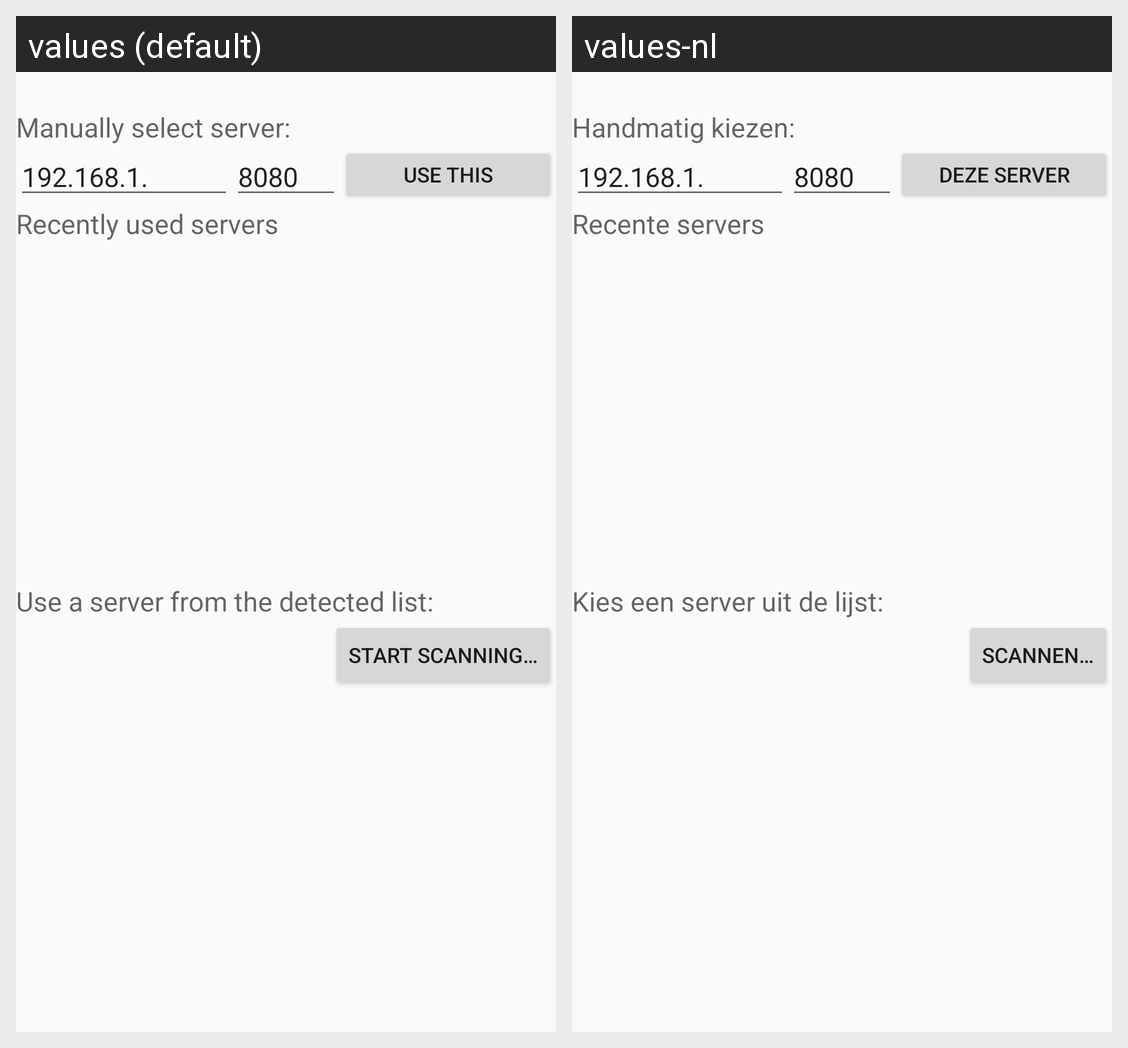

The same Android screen rendered under two of its app's locales, left to right. List the strings drawn on it with the default value and each locale's translation.
Android screen res/layout/fragment_server_select_view.xml rendered under 2 locales, left to right: values (default), values-nl. Device: Nexus 5 (rendered at 1080×1920; each locale shown at half size, 540×960, under a caption strip naming it); theme AppTheme.
Strings drawn on this screen, with the default value and each locale's value (text and hints the layout hard-codes, and strings that could not be matched under every locale, appear in the picture but are not listed):

server_select_manual_selection_label
  values: Manually select server:
  values-nl: Handmatig kiezen:

server_select_manual_selection_default_ip
  values: 192.168.1.
  values-nl: 192.168.1.

server_select_manual_selection_default_port
  values: 8080
  values-nl: 8080

server_select_manual_selection_set
  values: Use this server…
  values-nl: Deze server gebruiken…

server_select_lru_selection_label
  values: Recently used servers
  values-nl: Recente servers

server_select_auto_selection_label
  values: Use a server from the detected list:
  values-nl: Kies een server uit de lijst:

server_select_toggle_scanning_start
  values: Start scanning…
  values-nl: Scannen…
